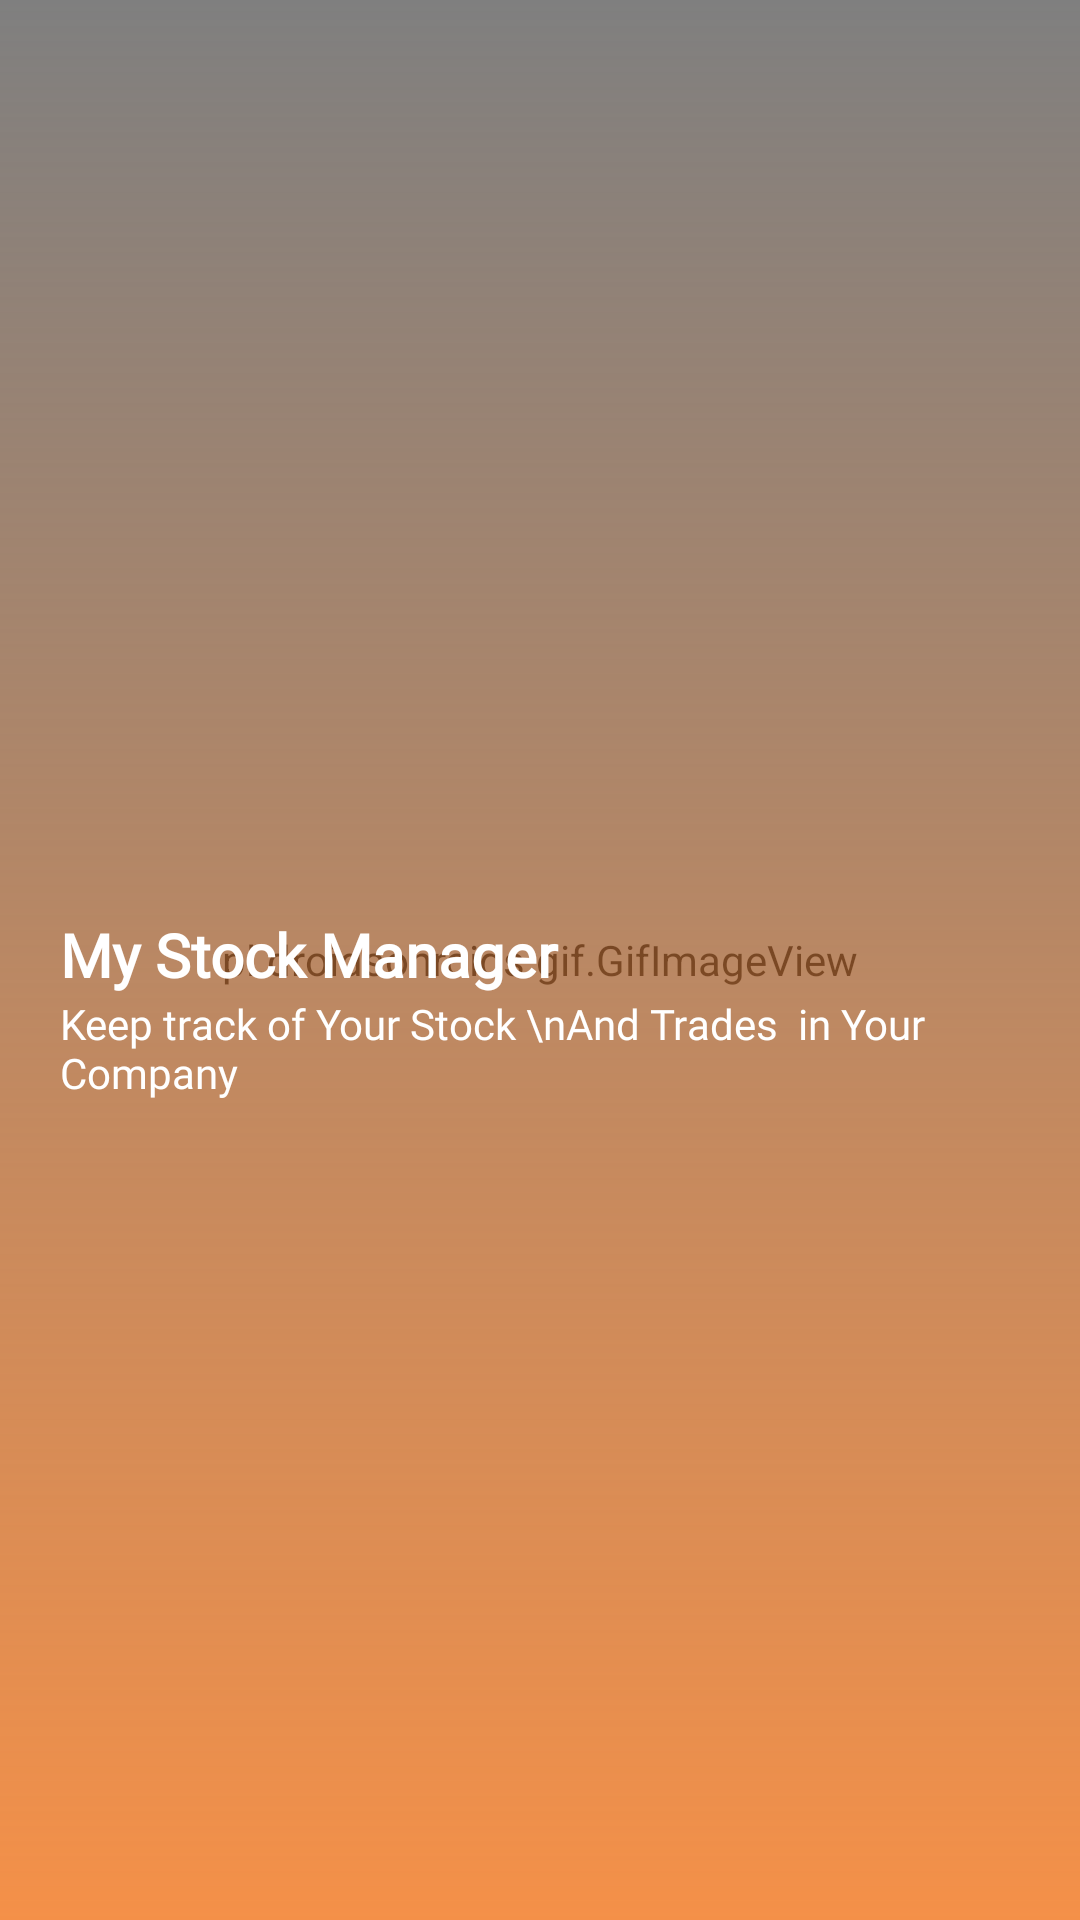

Here is an Android app screen rendered from its layout file. Give the layout XML and the strings, colors and styles it references.
<!-- AndroidManifest.xml: application theme Theme.CreativeNaija -->
<!-- res/layout/slider_layout.xml -->
<?xml version="1.0" encoding="utf-8"?>
<FrameLayout xmlns:android="http://schemas.android.com/apk/res/android"
    android:layout_width="match_parent"
    android:layout_height="match_parent"
    xmlns:app="http://schemas.android.com/apk/res-auto"
    xmlns:tools="http://schemas.android.com/tools">

    <pl.droidsonroids.gif.GifImageView
        android:layout_width="match_parent"
        android:layout_height="match_parent"
        android:fitsSystemWindows="true"
        android:scaleType="centerCrop"
        android:src="@drawable/lady"
        app:layout_anchor="@+id/linearLayout"
        app:layout_anchorGravity="center"
        android:id="@+id/imgBg"
        tools:targetApi="m" />
    <View
        android:layout_width="match_parent"
        android:layout_height="match_parent"
        android:background="@drawable/gradient"/>


    <LinearLayout
        android:id="@+id/linearLayout"
        android:layout_width="match_parent"
        android:layout_height="wrap_content"
        android:layout_gravity="center"
        android:layout_marginTop="16dp"
        android:orientation="vertical"
        android:padding="20dp">

        <TextView
            android:layout_width="match_parent"
            android:layout_height="wrap_content"
            android:fontFamily="@font/baloo"
            android:text="My Stock Manager"
            android:textColor="@color/white"
            android:textSize="20dp"
            android:id="@+id/txtHeader"
            android:textStyle="bold" />

        <TextView
            android:layout_width="match_parent"
            android:layout_height="wrap_content"
            android:fontFamily="@font/baloo"
            android:id="@+id/txtDescription"
            android:text="Keep track of Your Stock \nAnd Trades  in Your Company "
            android:textColor="@color/white" />

    </LinearLayout>

</FrameLayout>
<!-- resources referenced by this layout -->
<resources>
  <color name="white">#FFFFFFFF</color>
  <!-- drawable gradient (drawable) -->
  <?xml version="1.0" encoding="utf-8"?>
  <shape xmlns:android="http://schemas.android.com/apk/res/android"
      android:shape="rectangle">
      <gradient
          android:startColor="@color/sandyBrown"
          android:angle="450"
           />
  </shape>
  <style name="Theme.CreativeNaija" parent="Theme.MaterialComponents.DayNight.NoActionBar">
          
          <item name="colorPrimary">@color/sandyBrown</item>
          <item name="colorPrimaryVariant">@color/black</item>
          <item name="colorOnPrimary">@color/white</item>
          
          <item name="colorSecondary">@color/sandyBrown</item>
          <item name="colorSecondaryVariant">@color/teal_700</item>
          <item name="colorOnSecondary">@color/black</item>
          
          <item name="android:statusBarColor" tools:targetApi="l">?attr/colorPrimaryVariant</item>
          
      </style>
  <color name="sandyBrown">#F49048</color>
  <color name="black">#FF000000</color>
  <color name="teal_700">#FF018786</color>
</resources>
